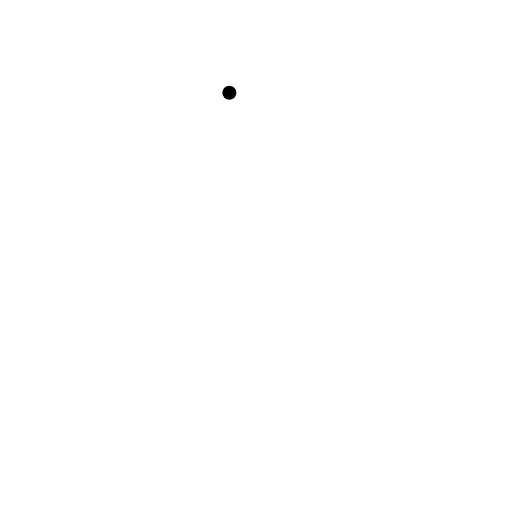
t = 0.00 s
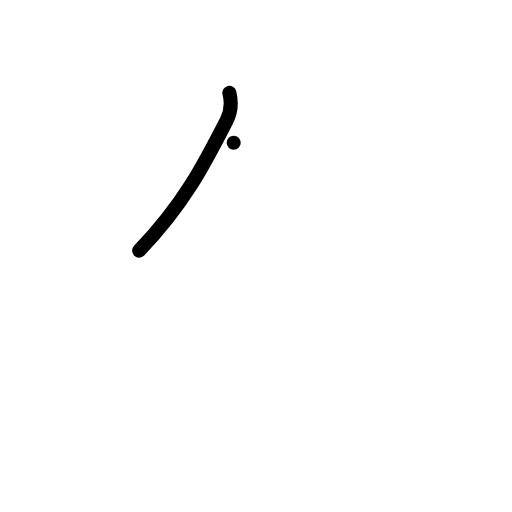
t = 1.00 s
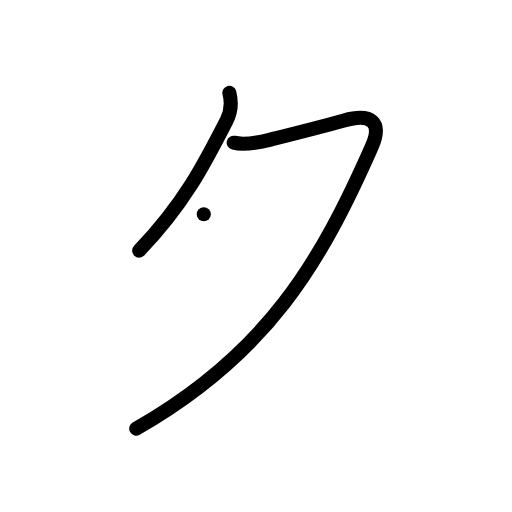
t = 2.00 s
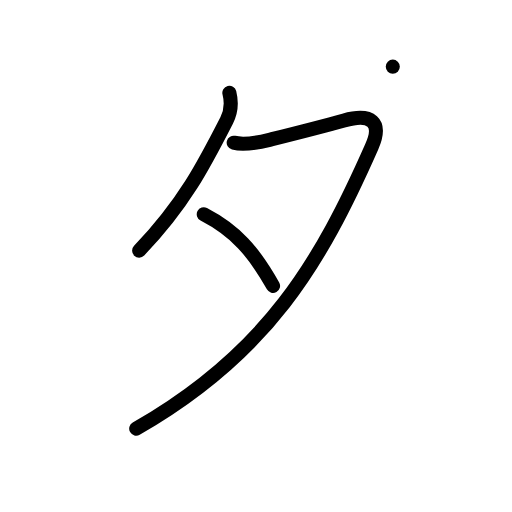
t = 3.00 s
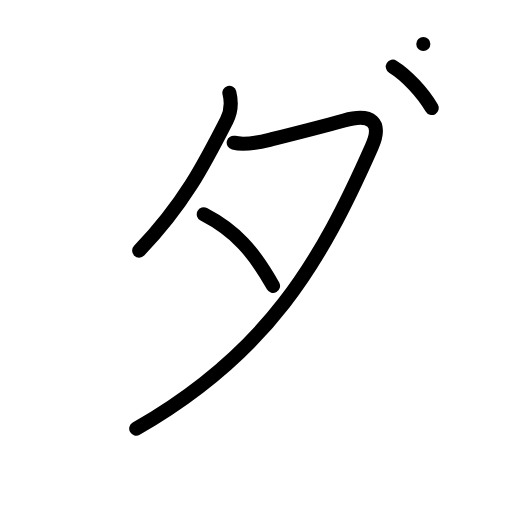
t = 4.00 s
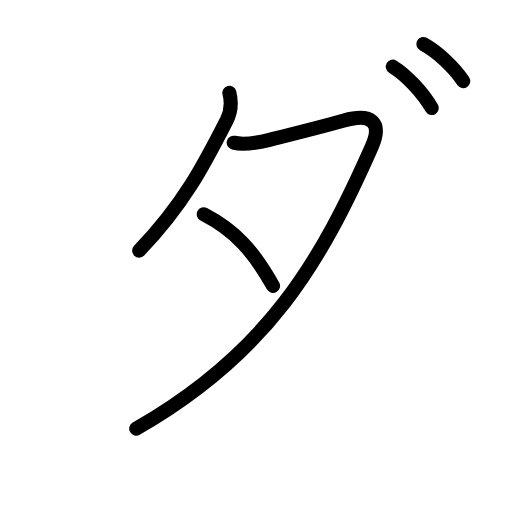
t = 5.00 s

The animated SVG that drew these frames (rendered in a browser with its animation timeline set to each time). Animation: 13 SMIL elements (animate=13); one cycle of 5.00 s.

<?xml version="1.0" encoding="UTF-8"?>
<!--
AniKanjiVG is licensed by CC-BY-SA Paul C. Sommerhoff (https://bitbucket.org/sommerhoff/anikanjivg).
AniKanjiVG uses KanjiVG which is licensed by CC-BY-SA Ulrich Apel (http://kanjivg.tagaini.net).
See also http://creativecommons.org/licenses/by-sa/3.0/
-->
<svg xmlns:kvg='http://kanjivg.tagaini.net' xmlns='http://www.w3.org/2000/svg' width='109' height='109' viewBox='0 0 109 109' style='fill:none;stroke:#000000;stroke-width:3;stroke-linecap:round;stroke-linejoin:round;' id="kvg:kanji_030c0"><g id="kvg:030c0"><path id="kvg:030c0-s1" d="M48.83,19.75c0.43,1.72,0.39,4-0.58,5.89c-4.77,9.34-9.1,17.82-18.63,27.73"><animate attributeName="d" begin="0.0s" dur="0.5s" from="M48.83,19.75C48.83,19.75,48.83,19.75,48.83,19.75" to="M48.83,19.75c0.43,1.72,0.39,4-0.58,5.89" />
<animate attributeName="d" begin="0.5s" dur="0.5s" from="M48.83,19.75c0.43,1.72,0.39,4-0.58,5.89c0,0,0,0,0,0,0" to="M48.83,19.75c0.43,1.72,0.39,4-0.58,5.89c-4.77,9.34-9.1,17.82-18.63,27.73" />
</path>
<path id="kvg:030c0-s2" d="M49.75,30.38c2.5,0.62,5.67-0.14,7.62-0.62c6-1.5,10.5-2.62,15.88-4.12c5.79-1.62,8.22,0.31,5.88,5.62c-10.88,24.62-22.13,43.99-50.13,59.99"><animate attributeName="d" begin="1.0s" dur="0.25s" from="M49.75,30.38C49.75,30.38,49.75,30.38,49.75,30.38" to="M49.75,30.38c2.5,0.62,5.67-0.14,7.62-0.62" />
<animate attributeName="d" begin="1.25s" dur="0.25s" from="M49.75,30.38c2.5,0.62,5.67-0.14,7.62-0.62c0,0,0,0,0,0,0" to="M49.75,30.38c2.5,0.62,5.67-0.14,7.62-0.62c6-1.5,10.5-2.62,15.88-4.12" />
<animate attributeName="d" begin="1.5s" dur="0.25s" from="M49.75,30.38c2.5,0.62,5.67-0.14,7.62-0.62c6-1.5,10.5-2.62,15.88-4.12c0,0,0,0,0,0,0" to="M49.75,30.38c2.5,0.62,5.67-0.14,7.62-0.62c6-1.5,10.5-2.62,15.88-4.12c5.79-1.62,8.22,0.31,5.88,5.62" />
<animate attributeName="d" begin="1.75s" dur="0.25s" from="M49.75,30.38c2.5,0.62,5.67-0.14,7.62-0.62c6-1.5,10.5-2.62,15.88-4.12c5.79-1.62,8.22,0.31,5.88,5.62c0,0,0,0,0,0,0" to="M49.75,30.38c2.5,0.62,5.67-0.14,7.62-0.62c6-1.5,10.5-2.62,15.88-4.12c5.79-1.62,8.22,0.31,5.88,5.62c-10.88,24.62-22.13,43.99-50.13,59.99" />
<animate attributeName="d" begin="0s" dur="1.0s" from="M-100,-100" to="M-100,-100" />
</path>
<path id="kvg:030c0-s3" d="M43.38,45.62c6.75,3.5,10.62,7.88,14.75,15.25"><animate attributeName="d" begin="2.0s" dur="1.0s" from="M43.38,45.62C43.38,45.62,43.38,45.62,43.38,45.62" to="M43.38,45.62c6.75,3.5,10.62,7.88,14.75,15.25" />
<animate attributeName="d" begin="0s" dur="2.0s" from="M-100,-100" to="M-100,-100" />
</path>
<path id="kvg:030c0-s4" d="M83.62,14.19c2.95,1.81,6.43,5.57,8.3,8.81"><animate attributeName="d" begin="3.0s" dur="1.0s" from="M83.62,14.19C83.62,14.19,83.62,14.19,83.62,14.19" to="M83.62,14.19c2.95,1.81,6.43,5.57,8.3,8.81" />
<animate attributeName="d" begin="0s" dur="3.0s" from="M-100,-100" to="M-100,-100" />
</path>
<path id="kvg:030c0-s5" d="M90.12,9.38c3.02,1.63,6.58,5,8.5,7.9"><animate attributeName="d" begin="4.0s" dur="1.0s" from="M90.12,9.38C90.12,9.38,90.12,9.38,90.12,9.38" to="M90.12,9.38c3.02,1.63,6.58,5,8.5,7.9" />
<animate attributeName="d" begin="0s" dur="4.0s" from="M-100,-100" to="M-100,-100" />
</path>
</g>
</svg>
